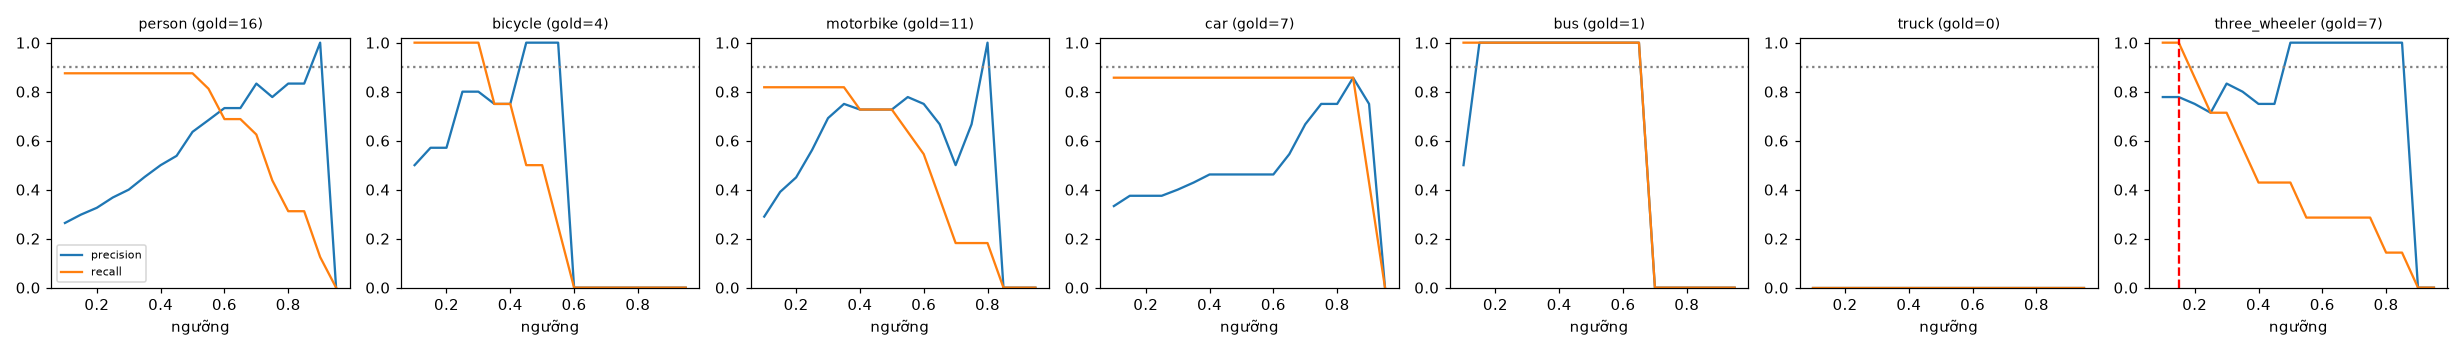

The data file committed next to this chart (first rows):
class, thr, tp, fp, fn, precision, recall, f1, n_gold
person, 0.1, 14, 39, 2, 0.264, 0.875, 0.406, 16
person, 0.15, 14, 33, 2, 0.298, 0.875, 0.444, 16
person, 0.2, 14, 29, 2, 0.326, 0.875, 0.475, 16
person, 0.25, 14, 24, 2, 0.368, 0.875, 0.519, 16
person, 0.3, 14, 21, 2, 0.4, 0.875, 0.549, 16
person, 0.35, 14, 17, 2, 0.452, 0.875, 0.596, 16
person, 0.4, 14, 14, 2, 0.5, 0.875, 0.636, 16
person, 0.45, 14, 12, 2, 0.538, 0.875, 0.667, 16
person, 0.5, 14, 8, 2, 0.636, 0.875, 0.737, 16
person, 0.55, 13, 6, 3, 0.684, 0.812, 0.743, 16
person, 0.6, 11, 4, 5, 0.733, 0.688, 0.71, 16
person, 0.65, 11, 4, 5, 0.733, 0.688, 0.71, 16
person, 0.7, 10, 2, 6, 0.833, 0.625, 0.714, 16
person, 0.75, 7, 2, 9, 0.778, 0.438, 0.56, 16
person, 0.8, 5, 1, 11, 0.833, 0.312, 0.455, 16
person, 0.85, 5, 1, 11, 0.833, 0.312, 0.455, 16
person, 0.9, 2, 0, 14, 1.0, 0.125, 0.222, 16
person, 0.95, 0, 0, 16, 0.0, 0.0, 0.0, 16
bicycle, 0.1, 4, 4, 0, 0.5, 1.0, 0.667, 4
bicycle, 0.15, 4, 3, 0, 0.571, 1.0, 0.727, 4
bicycle, 0.2, 4, 3, 0, 0.571, 1.0, 0.727, 4
bicycle, 0.25, 4, 1, 0, 0.8, 1.0, 0.889, 4
bicycle, 0.3, 4, 1, 0, 0.8, 1.0, 0.889, 4
bicycle, 0.35, 3, 1, 1, 0.75, 0.75, 0.75, 4
bicycle, 0.4, 3, 1, 1, 0.75, 0.75, 0.75, 4
bicycle, 0.45, 2, 0, 2, 1.0, 0.5, 0.667, 4
bicycle, 0.5, 2, 0, 2, 1.0, 0.5, 0.667, 4
bicycle, 0.55, 1, 0, 3, 1.0, 0.25, 0.4, 4
bicycle, 0.6, 0, 0, 4, 0.0, 0.0, 0.0, 4
bicycle, 0.65, 0, 0, 4, 0.0, 0.0, 0.0, 4
bicycle, 0.7, 0, 0, 4, 0.0, 0.0, 0.0, 4
bicycle, 0.75, 0, 0, 4, 0.0, 0.0, 0.0, 4
bicycle, 0.8, 0, 0, 4, 0.0, 0.0, 0.0, 4
bicycle, 0.85, 0, 0, 4, 0.0, 0.0, 0.0, 4
bicycle, 0.9, 0, 0, 4, 0.0, 0.0, 0.0, 4
bicycle, 0.95, 0, 0, 4, 0.0, 0.0, 0.0, 4
motorbike, 0.1, 9, 22, 2, 0.29, 0.818, 0.429, 11
motorbike, 0.15, 9, 14, 2, 0.391, 0.818, 0.529, 11
motorbike, 0.2, 9, 11, 2, 0.45, 0.818, 0.581, 11
motorbike, 0.25, 9, 7, 2, 0.562, 0.818, 0.667, 11
motorbike, 0.3, 9, 4, 2, 0.692, 0.818, 0.75, 11
motorbike, 0.35, 9, 3, 2, 0.75, 0.818, 0.783, 11
motorbike, 0.4, 8, 3, 3, 0.727, 0.727, 0.727, 11
motorbike, 0.45, 8, 3, 3, 0.727, 0.727, 0.727, 11
motorbike, 0.5, 8, 3, 3, 0.727, 0.727, 0.727, 11
motorbike, 0.55, 7, 2, 4, 0.778, 0.636, 0.7, 11
motorbike, 0.6, 6, 2, 5, 0.75, 0.545, 0.632, 11
motorbike, 0.65, 4, 2, 7, 0.667, 0.364, 0.471, 11
motorbike, 0.7, 2, 2, 9, 0.5, 0.182, 0.267, 11
motorbike, 0.75, 2, 1, 9, 0.667, 0.182, 0.286, 11
motorbike, 0.8, 2, 0, 9, 1.0, 0.182, 0.308, 11
motorbike, 0.85, 0, 0, 11, 0.0, 0.0, 0.0, 11
motorbike, 0.9, 0, 0, 11, 0.0, 0.0, 0.0, 11
motorbike, 0.95, 0, 0, 11, 0.0, 0.0, 0.0, 11
car, 0.1, 6, 12, 1, 0.333, 0.857, 0.48, 7
car, 0.15, 6, 10, 1, 0.375, 0.857, 0.522, 7
car, 0.2, 6, 10, 1, 0.375, 0.857, 0.522, 7
car, 0.25, 6, 10, 1, 0.375, 0.857, 0.522, 7
car, 0.3, 6, 9, 1, 0.4, 0.857, 0.545, 7
car, 0.35, 6, 8, 1, 0.429, 0.857, 0.571, 7
... 66 more rows
